pico-8 play session: mixed d-pad (fixed 12-tick cycle), after a click and taps of 🅾, ❎, 🅾+❎, 🅾 in the second before t = 0

[t = 1 s] mixed d-pad (1.2s cycle ×~1): → ← ↑ ↓ + 🅾/❎ taps, ~1s
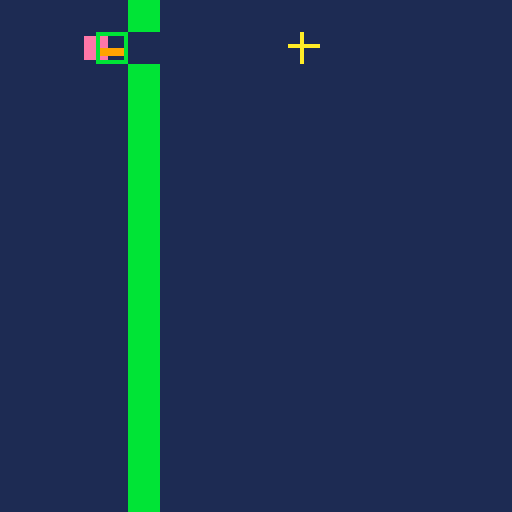
[t = 2 s] mixed d-pad (1.2s cycle ×~1): → ← ↑ ↓ + 🅾/❎ taps, ~2s
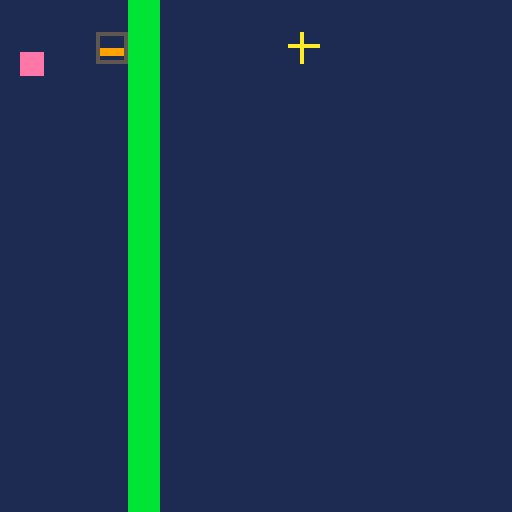

pico-8 cartridge
version 43
__lua__
-- a blank canvas / pikoos
function _init()
 game_bg=1
 game_goal=0
 game_count=3
 sprite1_sx=8
 sprite1_sy=0
 sprite1_w=8
 sprite1_h=8
 sprite1_x=8
 sprite1_y=8
 sprite1_movement=1
 sprite1_speed=4
 sprite1_rule=0
 sprite1_target=1
 sprite1_on=0
 sprite1_neighbor=-1
 sprite1_visible=1
 sprite2_sx=16
 sprite2_sy=0
 sprite2_w=8
 sprite2_h=8
 sprite2_x=24
 sprite2_y=8
 sprite2_movement=0
 sprite2_speed=1
 sprite2_rule=5
 sprite2_target=0
 sprite2_on=0
 sprite2_neighbor=-1
 sprite2_visible=1
 sprite3_sx=24
 sprite3_sy=0
 sprite3_w=8
 sprite3_h=8
 sprite3_x=72
 sprite3_y=8
 sprite3_movement=0
 sprite3_speed=1
 sprite3_rule=2
 sprite3_target=0
 sprite3_on=0
 sprite3_neighbor=-1
 sprite3_visible=1
 sprite2_on=(sprite2_visible==1 and sprite1_visible==1 and sprite2_x<sprite1_x+sprite1_w and sprite1_x<sprite2_x+sprite2_w and sprite2_y<sprite1_y+sprite1_h and sprite1_y<sprite2_y+sprite2_h) and 1 or 0
 world_width=16
 world_height=16
 world_camera=0
 world_target=-1
 world_x=0
 world_y=0
 world_tiles=1
 world_walls={[4]=true}
 passage_count=1
 passage1_x=4
 passage1_y=1
 passage1_tile=4
 passage1_target=1
 passage1_on=1
 world_passages(true)
 game_score=0
 game_result=0
 game_selected=0
 game_last0=btn(0)
 game_last1=btn(1)
 game_last2=btn(2)
 game_last3=btn(3)
 game_last4=btn(4)
 game_last5=btn(5)
end

function world_blocked(x,y,w,h)
 for ty=flr(y/8),flr((y+h-1)/8) do
  for tx=flr(x/8),flr((x+w-1)/8) do
   if world_walls[mget(tx,ty)] then return true end
  end
 end
 return false
end

function world_move(x,y,w,h,dx,dy)
 local sx=dx==0 and 0 or sgn(dx)
 local sy=dy==0 and 0 or sgn(dy)
 for step=1,max(abs(dx),abs(dy)) do
  local nx=mid(0,x+sx,world_width*8-w)
  local ny=mid(0,y+sy,world_height*8-h)
  if dx~=0 and world_blocked(nx+(dx>0 and w-1 or 0),y,1,h) then break end
  if dy~=0 and world_blocked(x,ny+(dy>0 and h-1 or 0),w,1) then break end
  x=nx y=ny
 end
 return x,y
end

function world_occupied(x,y)
 if sprite1_visible==1 and sprite1_x<x+8 and x<sprite1_x+sprite1_w and sprite1_y<y+8 and y<sprite1_y+sprite1_h then return true end
 return false
end

function world_passages(reset)
 if sprite2_on==passage1_on then
  mset(passage1_x,passage1_y,0)
 elseif reset or not world_occupied(passage1_x*8,passage1_y*8) then
  mset(passage1_x,passage1_y,passage1_tile)
 end
end

function _update()
 local pressed0=btn(0) and not game_last0
 game_last0=btn(0)
 local pressed1=btn(1) and not game_last1
 game_last1=btn(1)
 local pressed2=btn(2) and not game_last2
 game_last2=btn(2)
 local pressed3=btn(3) and not game_last3
 game_last3=btn(3)
 local pressed4=btn(4) and not game_last4
 game_last4=btn(4)
 local pressed5=btn(5) and not game_last5
 game_last5=btn(5)
 if pressed5 then
  _init()
  return
 end
 if game_result~=0 then return end
 if btn(0) then sprite1_x,sprite1_y=world_move(sprite1_x,sprite1_y,sprite1_w,sprite1_h,-sprite1_speed,0) end
 if btn(1) then sprite1_x,sprite1_y=world_move(sprite1_x,sprite1_y,sprite1_w,sprite1_h,sprite1_speed,0) end
 if btn(2) then sprite1_x,sprite1_y=world_move(sprite1_x,sprite1_y,sprite1_w,sprite1_h,0,-sprite1_speed) end
 if btn(3) then sprite1_x,sprite1_y=world_move(sprite1_x,sprite1_y,sprite1_w,sprite1_h,0,sprite1_speed) end
 sprite2_on=(sprite2_visible==1 and sprite1_visible==1 and sprite2_x<sprite1_x+sprite1_w and sprite1_x<sprite2_x+sprite2_w and sprite2_y<sprite1_y+sprite1_h and sprite1_y<sprite2_y+sprite2_h) and 1 or 0
 world_passages(false)
 if game_result==0 and sprite3_visible==1 and sprite1_visible==1 and sprite3_x<sprite1_x+8 and sprite1_x<sprite3_x+8 and sprite3_y<sprite1_y+8 and sprite1_y<sprite3_y+8 then
  game_result=1
 end
end

function _draw()
 cls(game_bg)
 camera(world_x,world_y)
 map(0,0,0,0,world_width,world_height)
 if sprite1_visible==1 then
  sspr(8,0,8,8,sprite1_x,sprite1_y)
 end
 if sprite2_visible==1 then
  sspr(16,0,8,8,sprite2_x,sprite2_y)
  rect(sprite2_x,sprite2_y,sprite2_x+7,sprite2_y+7,sprite2_on==1 and 11 or 5)
 end
 if sprite3_visible==1 then
  sspr(24,0,8,8,sprite3_x,sprite3_y)
 end
 camera()
 if game_result~=0 then
  rectfill(14,48,113,76,1)
  rect(14,48,113,76,7)
  print(game_result==1 and "you win!" or "try again",44,54,10)
  print("x: restart",44,66,7)
 end
end
__gfx__
000000000000000000000000000a0000bbbbbbbb0000000000000000000000000000000000000000000000000000000000000000000000000000000000000000
000000000eeeeee000000000000a0000bbbbbbbb0000000000000000000000000000000000000000000000000000000000000000000000000000000000000000
000000000eeeeee000000000000a0000bbbbbbbb0000000000000000000000000000000000000000000000000000000000000000000000000000000000000000
000000000eeeeee000000000aaaaaaaabbbbbbbb0000000000000000000000000000000000000000000000000000000000000000000000000000000000000000
000000000eeeeee099999999000a0000bbbbbbbb0000000000000000000000000000000000000000000000000000000000000000000000000000000000000000
000000000eeeeee099999999000a0000bbbbbbbb0000000000000000000000000000000000000000000000000000000000000000000000000000000000000000
000000000eeeeee000000000000a0000bbbbbbbb0000000000000000000000000000000000000000000000000000000000000000000000000000000000000000
000000000000000000000000000a0000bbbbbbbb0000000000000000000000000000000000000000000000000000000000000000000000000000000000000000
__map__
0000000004000000000000000000000000000000000000000000000000000000000000000000000000000000000000000000000000000000000000000000000000000000000000000000000000000000000000000000000000000000000000000000000000000000000000000000000000000000000000000000000000000000
0000000004000000000000000000000000000000000000000000000000000000000000000000000000000000000000000000000000000000000000000000000000000000000000000000000000000000000000000000000000000000000000000000000000000000000000000000000000000000000000000000000000000000
0000000004000000000000000000000000000000000000000000000000000000000000000000000000000000000000000000000000000000000000000000000000000000000000000000000000000000000000000000000000000000000000000000000000000000000000000000000000000000000000000000000000000000
0000000004000000000000000000000000000000000000000000000000000000000000000000000000000000000000000000000000000000000000000000000000000000000000000000000000000000000000000000000000000000000000000000000000000000000000000000000000000000000000000000000000000000
0000000004000000000000000000000000000000000000000000000000000000000000000000000000000000000000000000000000000000000000000000000000000000000000000000000000000000000000000000000000000000000000000000000000000000000000000000000000000000000000000000000000000000
0000000004000000000000000000000000000000000000000000000000000000000000000000000000000000000000000000000000000000000000000000000000000000000000000000000000000000000000000000000000000000000000000000000000000000000000000000000000000000000000000000000000000000
0000000004000000000000000000000000000000000000000000000000000000000000000000000000000000000000000000000000000000000000000000000000000000000000000000000000000000000000000000000000000000000000000000000000000000000000000000000000000000000000000000000000000000
0000000004000000000000000000000000000000000000000000000000000000000000000000000000000000000000000000000000000000000000000000000000000000000000000000000000000000000000000000000000000000000000000000000000000000000000000000000000000000000000000000000000000000
0000000004000000000000000000000000000000000000000000000000000000000000000000000000000000000000000000000000000000000000000000000000000000000000000000000000000000000000000000000000000000000000000000000000000000000000000000000000000000000000000000000000000000
0000000004000000000000000000000000000000000000000000000000000000000000000000000000000000000000000000000000000000000000000000000000000000000000000000000000000000000000000000000000000000000000000000000000000000000000000000000000000000000000000000000000000000
0000000004000000000000000000000000000000000000000000000000000000000000000000000000000000000000000000000000000000000000000000000000000000000000000000000000000000000000000000000000000000000000000000000000000000000000000000000000000000000000000000000000000000
0000000004000000000000000000000000000000000000000000000000000000000000000000000000000000000000000000000000000000000000000000000000000000000000000000000000000000000000000000000000000000000000000000000000000000000000000000000000000000000000000000000000000000
0000000004000000000000000000000000000000000000000000000000000000000000000000000000000000000000000000000000000000000000000000000000000000000000000000000000000000000000000000000000000000000000000000000000000000000000000000000000000000000000000000000000000000
0000000004000000000000000000000000000000000000000000000000000000000000000000000000000000000000000000000000000000000000000000000000000000000000000000000000000000000000000000000000000000000000000000000000000000000000000000000000000000000000000000000000000000
0000000004000000000000000000000000000000000000000000000000000000000000000000000000000000000000000000000000000000000000000000000000000000000000000000000000000000000000000000000000000000000000000000000000000000000000000000000000000000000000000000000000000000
0000000004000000000000000000000000000000000000000000000000000000000000000000000000000000000000000000000000000000000000000000000000000000000000000000000000000000000000000000000000000000000000000000000000000000000000000000000000000000000000000000000000000000
